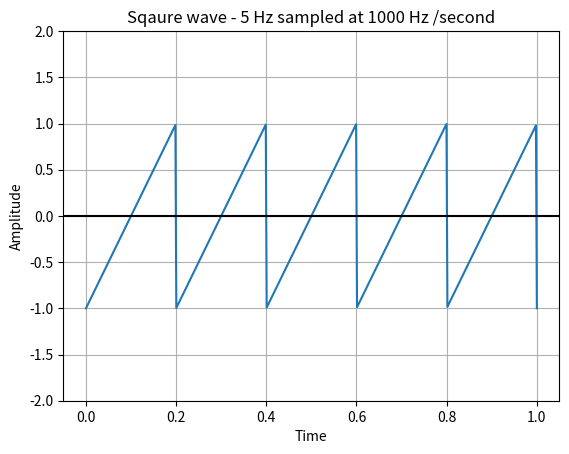

Reproduce this figure in Python.
# import the required python modules

import numpy as np

from scipy import signal

import matplotlib.pyplot as plot

 

# Create 1000 linearly separated points with values between 0 to 1

timePoints = np.linspace(0, 1, 500)

 

# Sawtooth wave frequency 5Hz; sampling frequency 500 Hz

plot.plot(timePoints, signal.sawtooth(2 * np.pi * 5 * timePoints))

 

# Give a title for the sawtooth wave plot

plot.title('Sqaure wave - 5 Hz sampled at 1000 Hz /second')

 

# Give x axis label for the sawtooth wave plot

plot.xlabel('Time')

 

# Give y axis label for the sawtooth wave plot

plot.ylabel('Amplitude')

 

plot.grid(True, which='both')

 

# Provide x axis and line color

plot.axhline(y=0, color='k')

 

# Set the max and min values for y axis

plot.ylim(-2, 2)

 

# Display the sawtooth wave plotted

plot.show()